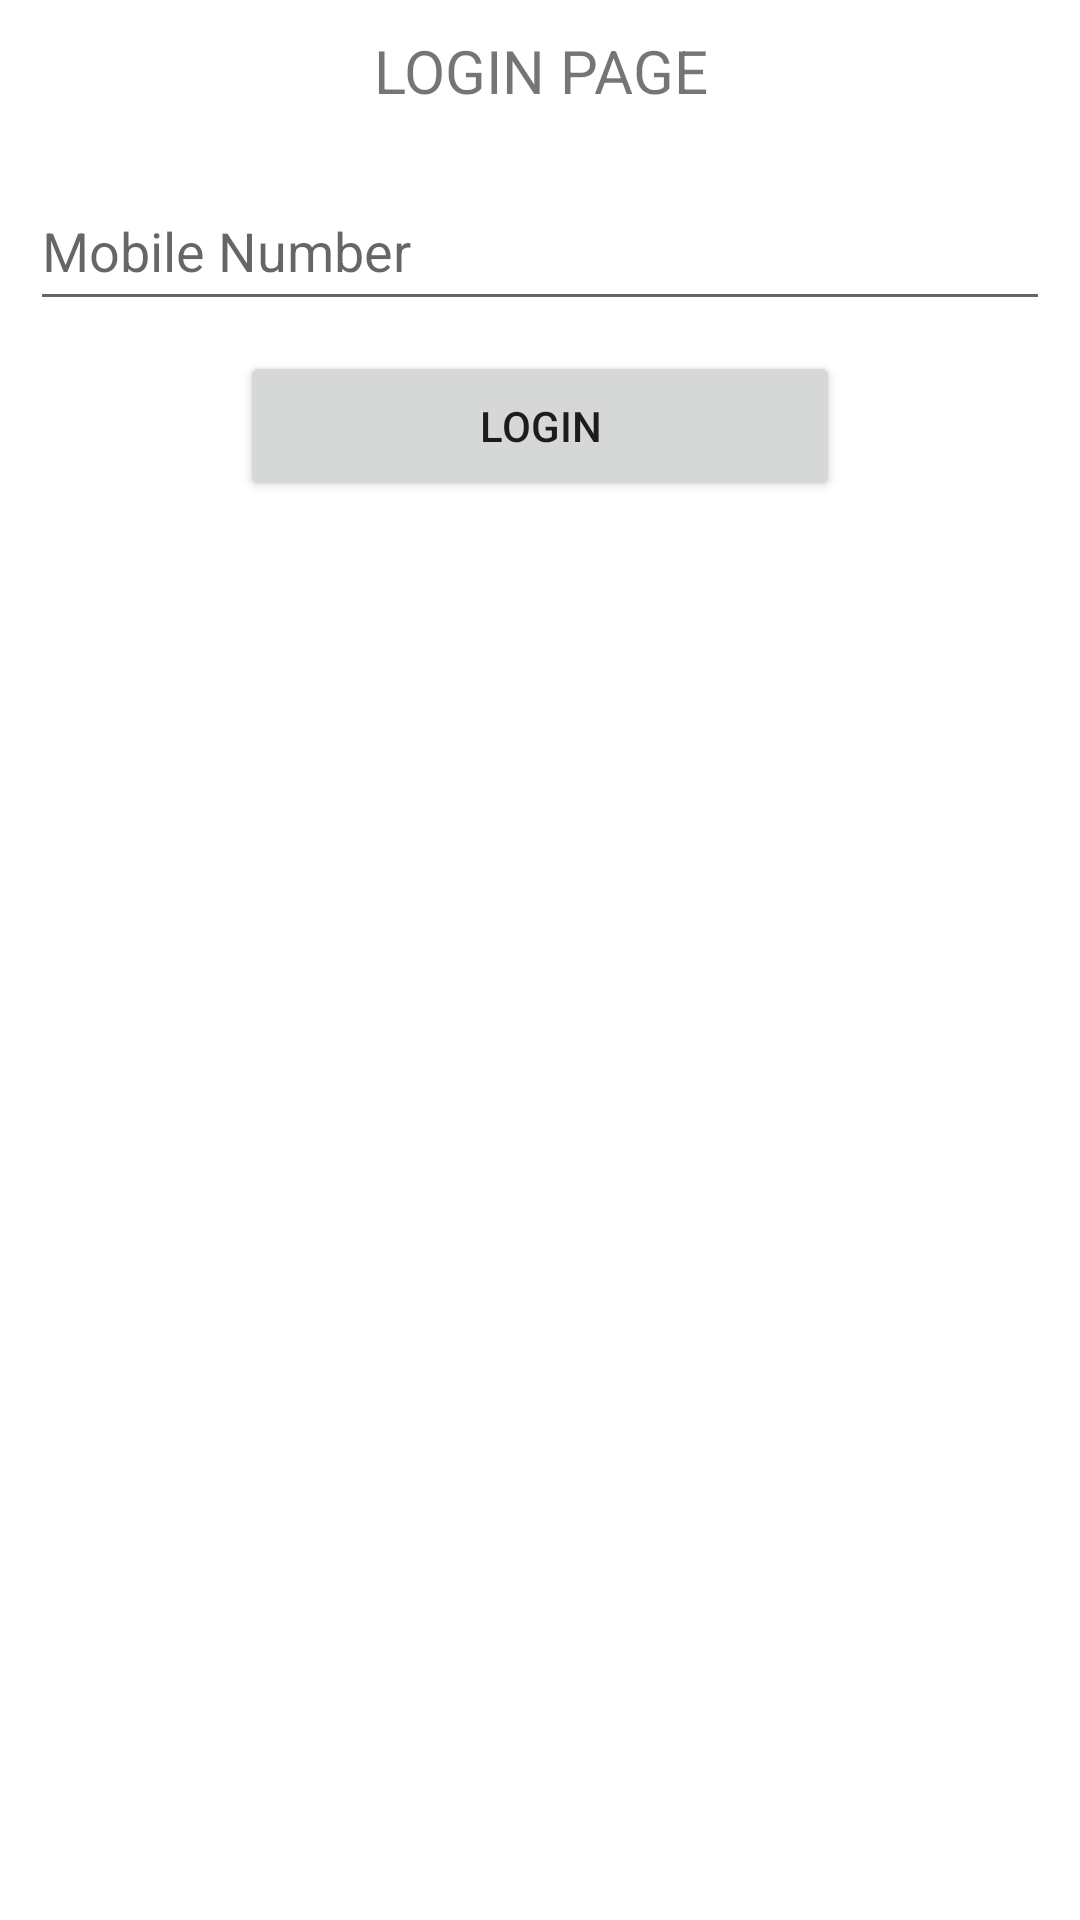

Android layout source for this screen:
<!-- AndroidManifest.xml: application theme Theme.ODSTest4 -->
<!-- res/layout/activity_login.xml -->
<?xml version="1.0" encoding="utf-8"?>
<LinearLayout xmlns:android="http://schemas.android.com/apk/res/android"
    xmlns:app="http://schemas.android.com/apk/res-auto"
    xmlns:tools="http://schemas.android.com/tools"
    android:layout_width="match_parent"
    android:layout_height="match_parent"
    android:orientation="vertical"
    tools:context=".LoginActivity">

    <TextView
        android:layout_width="match_parent"
        android:layout_height="wrap_content"
        android:text="LOGIN PAGE"
        android:gravity="center"
        android:padding="10dp"
        android:textSize="20sp"/>

    <EditText
        android:id="@+id/mobile_edt"
        android:layout_width="match_parent"
        android:layout_height="50dp"
        android:inputType="phone"
        android:layout_margin="10dp"
        android:hint="Mobile Number"/>

    <Button
        android:layout_width="200dp"
        android:layout_height="50dp"
        android:gravity="center"
        android:layout_gravity="center"
        android:text="login"
        android:onClick="login"/>

</LinearLayout>
<!-- resources referenced by this layout -->
<resources>
  <style name="Theme.ODSTest4" parent="Theme.MaterialComponents.DayNight.DarkActionBar">
          
          <item name="colorPrimary">@color/purple_500</item>
          <item name="colorPrimaryVariant">@color/purple_700</item>
          <item name="colorOnPrimary">@color/white</item>
          
          <item name="colorSecondary">@color/teal_200</item>
          <item name="colorSecondaryVariant">@color/teal_700</item>
          <item name="colorOnSecondary">@color/black</item>
          
          <item name="android:statusBarColor" tools:targetApi="l">?attr/colorPrimaryVariant</item>
          
      </style>
  <!-- not gathered from this repository: default colours our renderer supplied (Android Studio template values) -->
  <color name="purple_500">#FF6200EE</color>
  <color name="purple_700">#FF3700B3</color>
  <color name="teal_200">#FF03DAC5</color>
  <color name="teal_700">#FF018786</color>
  <color name="black">#FF000000</color>
  <color name="white">#FFFFFFFF</color>
</resources>
